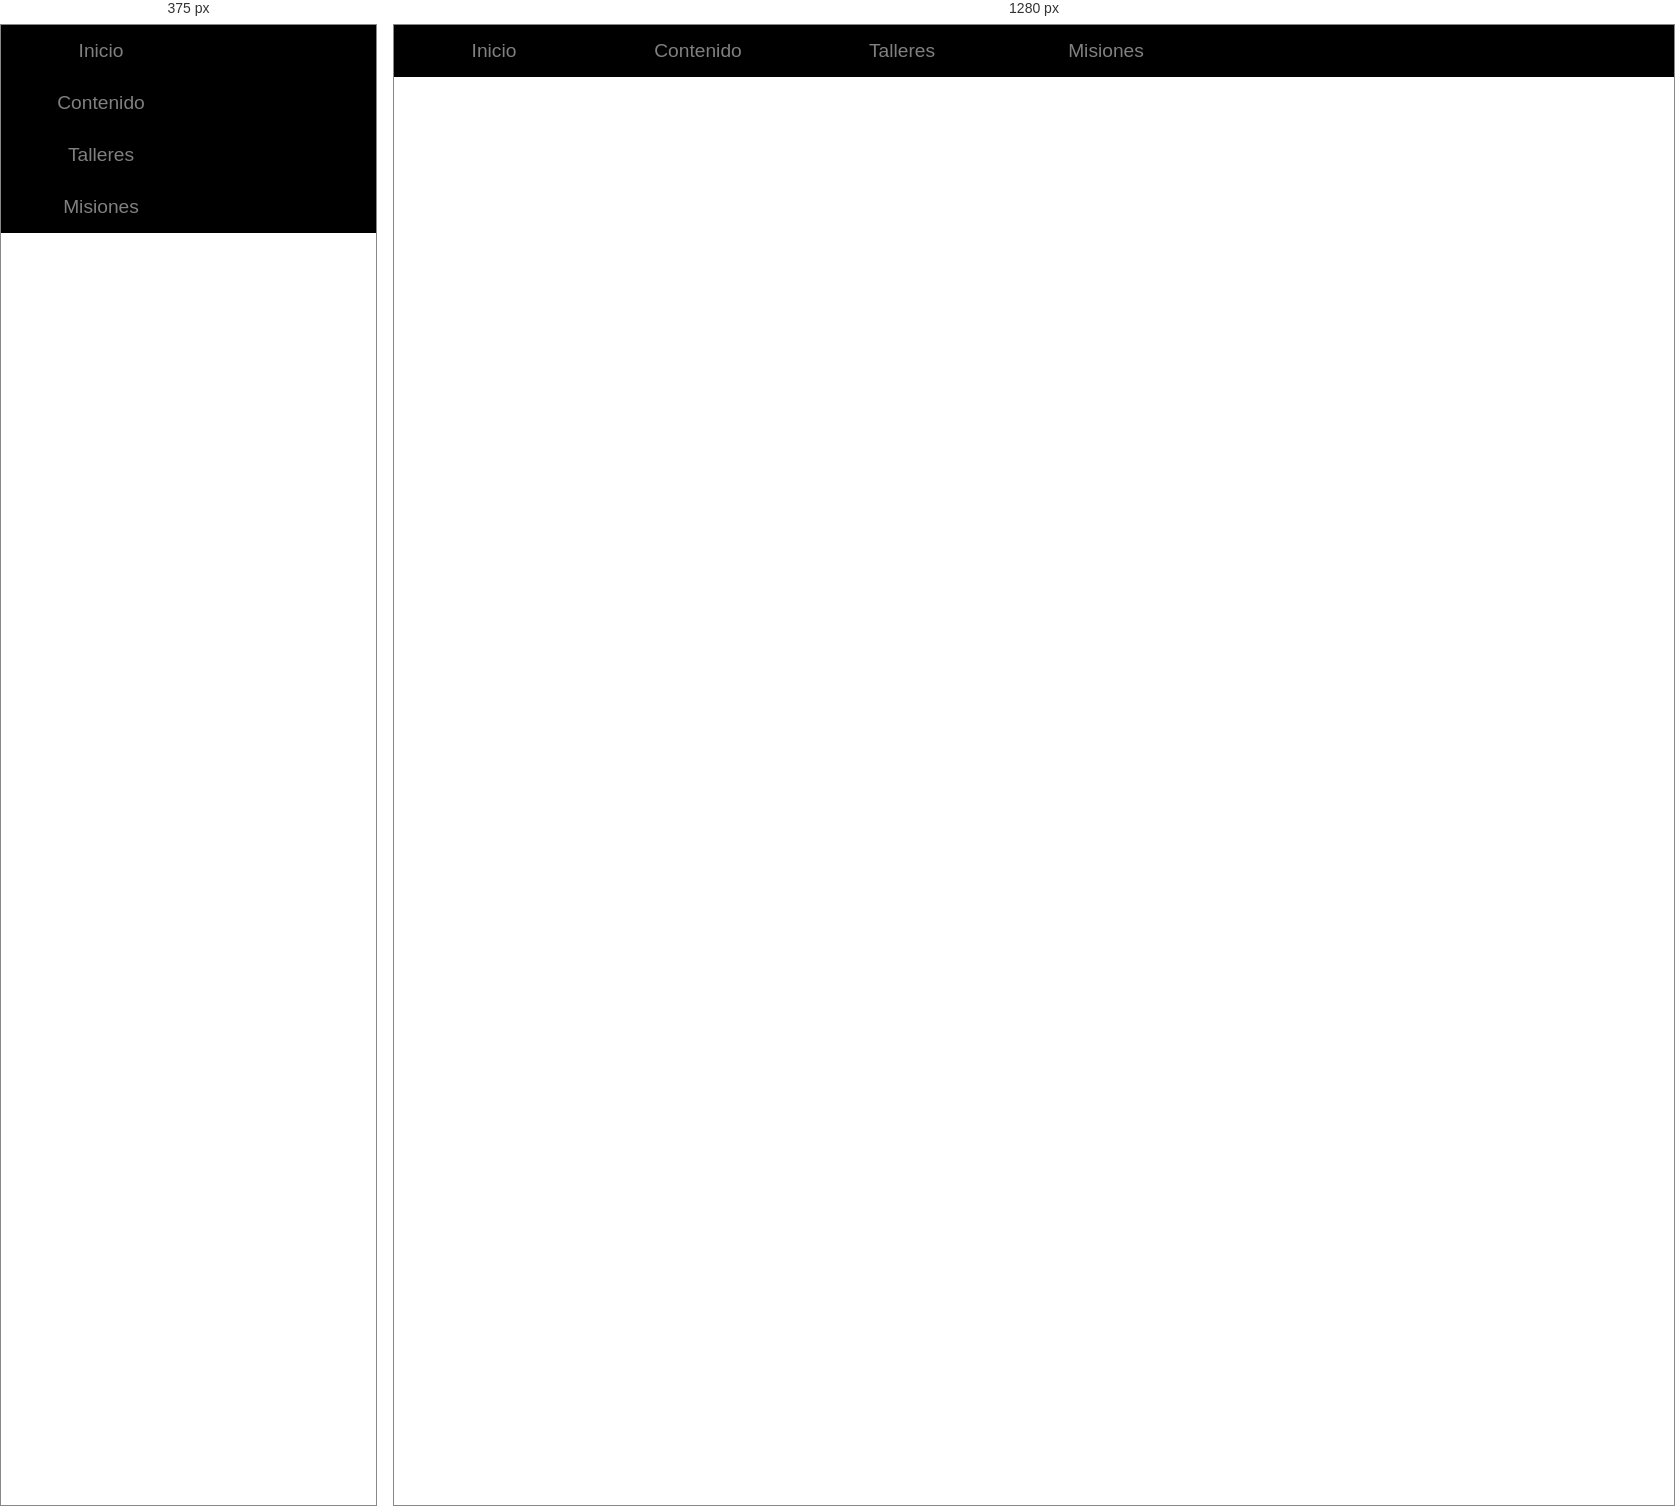
Rendered at 375 px and 1280 px, left to right.

<!-- file: menu_desp2.html -->
<!DOCTYPE html>
<html lang="en">
<head>
    <meta charset="UTF-8">
    <meta http-equiv="X-UA-Compatible" content="IE=edge">
    <meta name="viewport" content="width=device-width, initial-scale=1.0">
    <link rel="stylesheet" href="menu_desp2.css">
    <title>Menu Desplegable</title>
</head>
<body>
    <header>
    <nav class="menu-contenedor">
        <ul class="menu">
            <li><a href="#">Inicio</a>
                <ul class="submenu">
                    <!-- li*4>a{Inicio$} -->
                    <li><a href="#">Inicio1</a></li>
                    <li><a href="#">Inicio2</a></li>
                    <li><a href="#">Inicio3</a></li>
                    <li><a href="#">Inicio4</a></li>
                </ul>
            </li>
            <li><a href="#">Contenido</a></li>
            <li><a href="#">Talleres</a>
                <ul class="submenu">
                <li><a href="#">taller1</a></li>
                <li><a href="#">taller2</a></li>
                <li><a href="#">taller3</a></li>
                <li><a href="#">taller4</a></li>
                </ul>
            </li>
            <li><a href="#">Misiones</a></li>
        </ul>
    </nav>

    </header>
</body>
</html>

/* @media block from menu_desp2.css */
@media screen and (min-width: 480px) {
    nav ul li{
      display: flex;
    }
  }